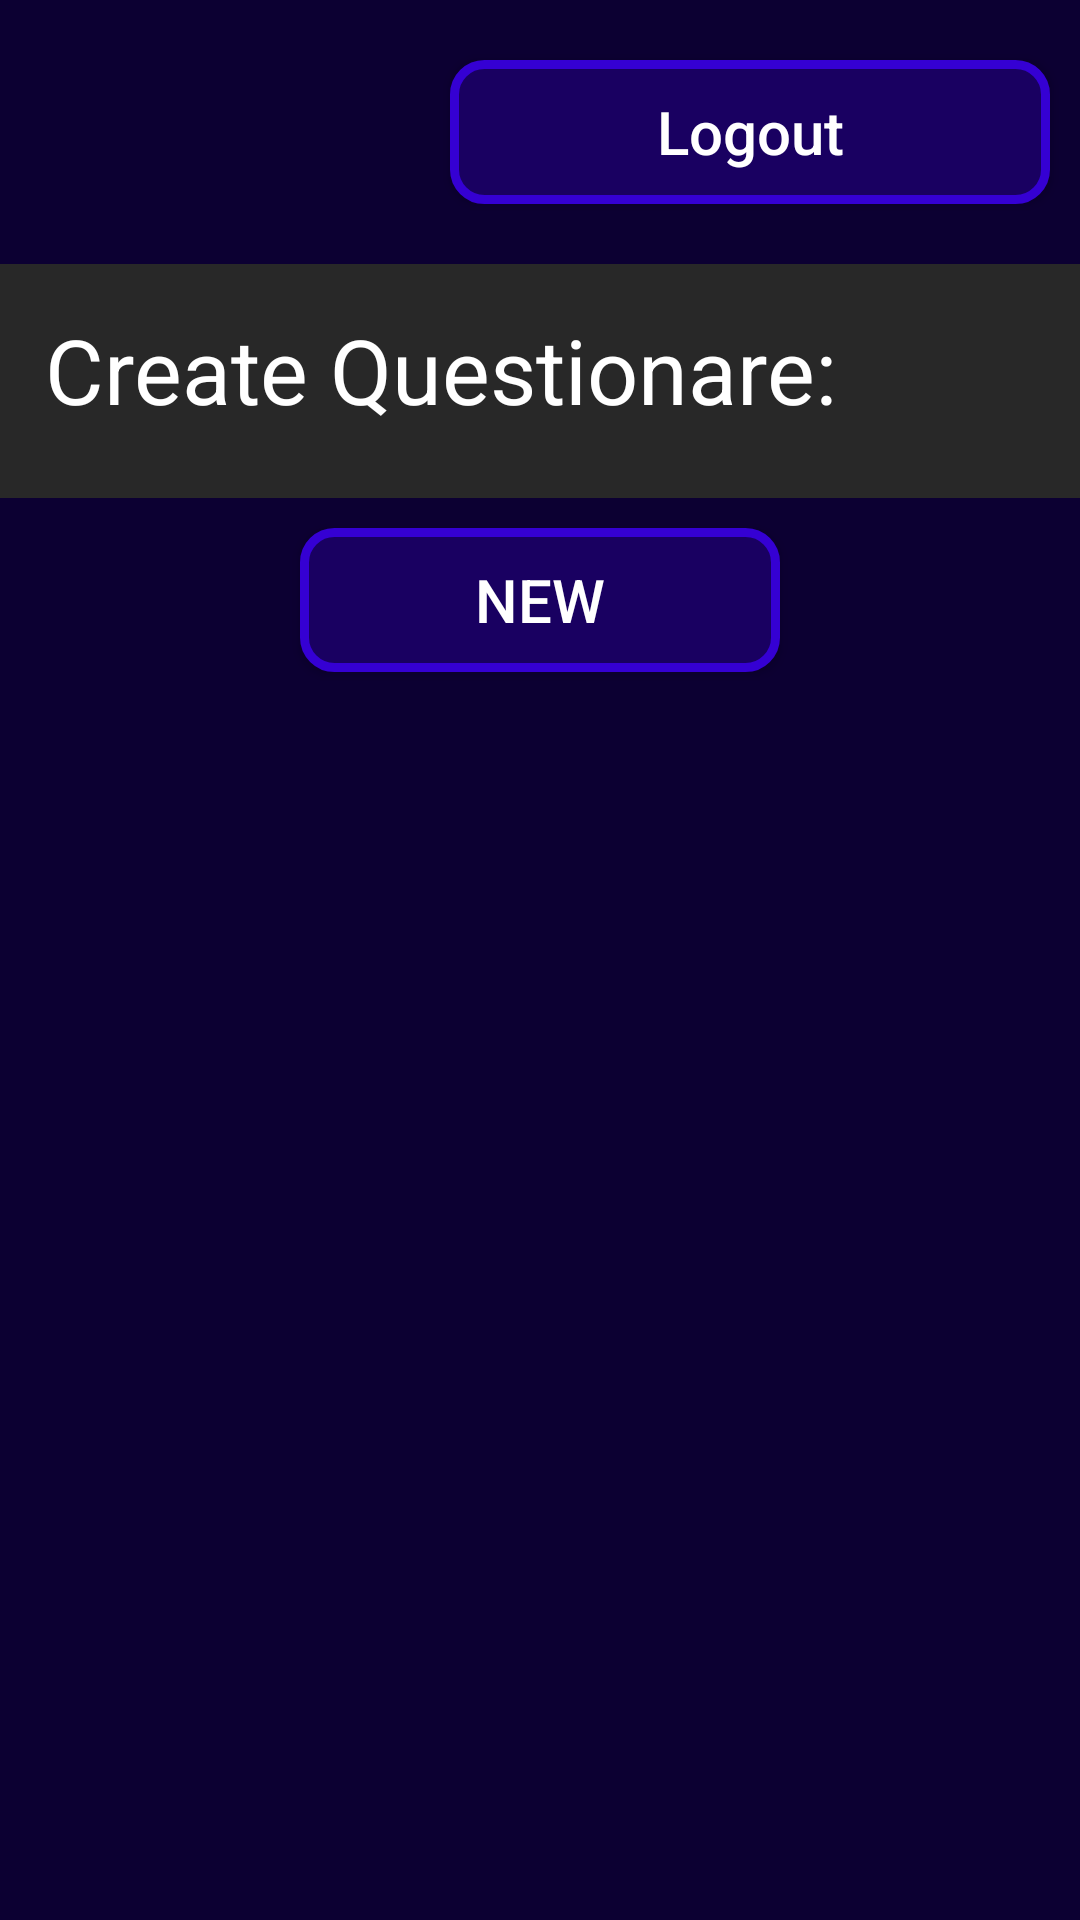

Android layout source for this screen:
<!-- AndroidManifest.xml: application theme Theme.Just_Ask -->
<!-- res/layout/activity_teacher_landing.xml -->
<?xml version="1.0" encoding="utf-8"?>
<androidx.constraintlayout.widget.ConstraintLayout xmlns:android="http://schemas.android.com/apk/res/android"
    xmlns:app="http://schemas.android.com/apk/res-auto"
    xmlns:tools="http://schemas.android.com/tools"
    android:layout_width="match_parent"
    android:layout_height="match_parent"
    android:background="@color/purple4"
    tools:context=".TeacherLanding">

    <LinearLayout
        android:layout_width="match_parent"
        android:layout_height="match_parent"
        android:orientation="vertical">

        <Button
            android:id="@+id/button3"
            android:layout_width="200dp"
            android:layout_marginLeft="150dp"
            android:layout_marginRight="20dp"
            android:layout_marginVertical="20dp"
            android:layout_height="wrap_content"
            android:background="@drawable/button_border"
            android:textColor="@color/white"
            android:textAllCaps="false"
            android:textSize="20dp"
            android:onClick="logout"
            android:text="Logout" />

        <TextView
            android:id="@+id/textView2"
            android:layout_width="match_parent"
            android:padding="15dp"
            android:layout_height="78dp"
            android:textColor="@color/white"
            android:background="@color/cgrey"
            android:text="Create Questionare:"
            android:textSize="30dp" />

        <Button
            android:id="@+id/newQuestion"
            android:background="@drawable/button_border"
            android:textColor="@color/white"
            android:textSize="20dp"
            android:layout_marginTop="10dp"
            android:layout_width="match_parent"
            android:layout_marginHorizontal="100dp"
            android:layout_height="wrap_content"
            android:onClick="newQ"
            android:focusable="true"
            android:text="New" />

        <TextView
            android:id="@+id/countdownTeacher"
            android:layout_width="match_parent"
            android:textAlignment="center"
            android:textColor="@color/white"
            android:textStyle="bold"
            android:textSize="20dp"
            android:padding="10dp"
            android:layout_height="wrap_content"
            android:text="" />

        <ListView
            android:id="@+id/teacherResponseList"
            android:layout_width="match_parent"
            android:layout_height="match_parent" >

        </ListView>
    </LinearLayout>
</androidx.constraintlayout.widget.ConstraintLayout>
<!-- resources referenced by this layout -->
<resources>
  <color name="cgrey">#282828</color>
  <color name="purple4">#0C0032</color>
  <color name="white">#FFFFFFFF</color>
  <!-- drawable button_border (drawable) -->
  <?xml version="1.0" encoding="utf-8"?>
  <shape android:shape="rectangle" xmlns:android="http://schemas.android.com/apk/res/android">
      <stroke android:width="3dp" android:color="@color/purple2"></stroke>
      <solid android:color="@color/purple3"></solid>
      <corners android:radius="10dp"></corners>
  </shape>
  <style name="Theme.Just_Ask" parent="Theme.MaterialComponents.DayNight.DarkActionBar.Bridge">
          
          <item name="colorPrimary">@color/purple3</item>
          <item name="colorPrimaryVariant">@color/purple4</item>
          <item name="colorOnPrimary">@color/white</item>
          
          <item name="colorSecondary">@color/teal_200</item>
          <item name="colorSecondaryVariant">@color/teal_700</item>
          <item name="colorOnSecondary">@color/black</item>
          
          <item name="android:statusBarColor" tools:targetApi="l">?attr/colorPrimaryVariant</item>
          
      </style>
  <color name="purple2">#3500D3</color>
  <color name="purple3">#190061</color>
  <color name="teal_200">#FF03DAC5</color>
  <color name="teal_700">#FF018786</color>
  <color name="black">#FF000000</color>
</resources>
